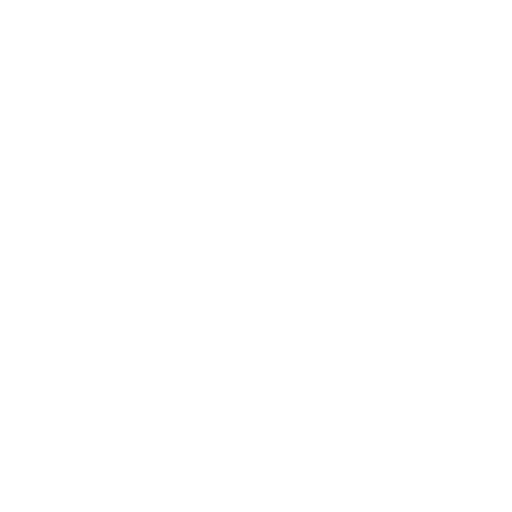
t = 0.00 s
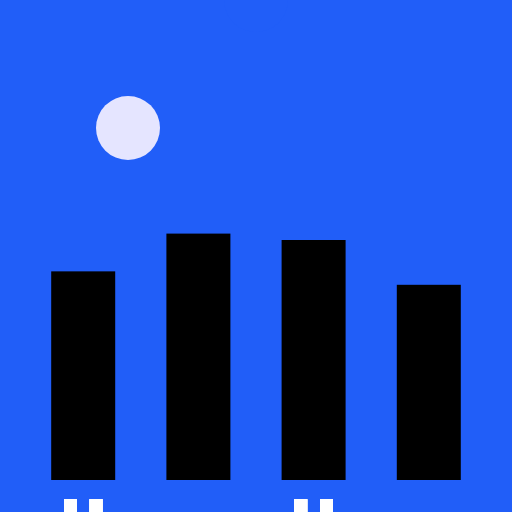
t = 2.00 s
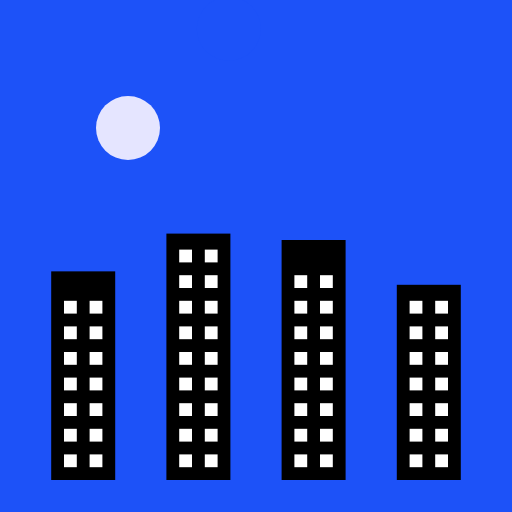
t = 3.00 s
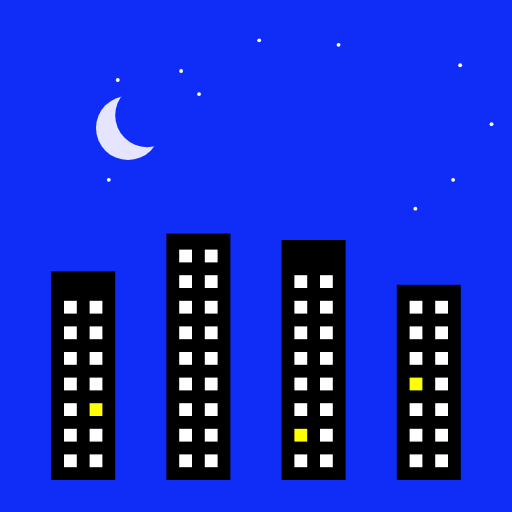
t = 4.60 s
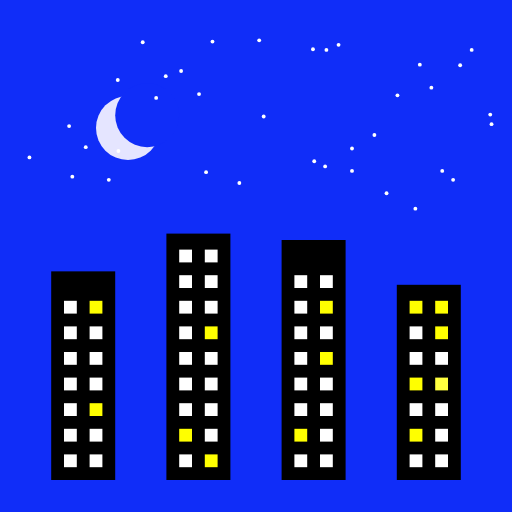
t = 6.14 s
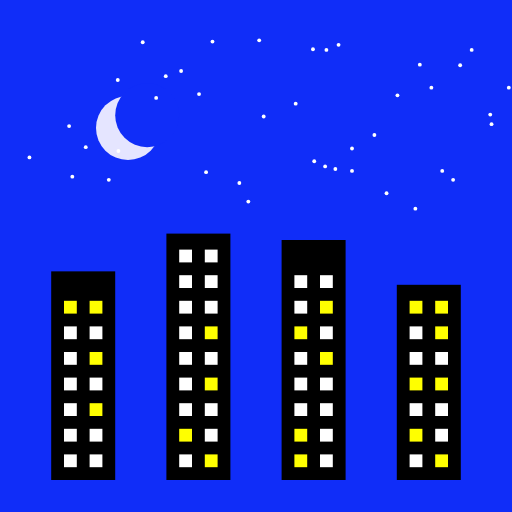
t = 7.65 s

The animated SVG that drew these frames (rendered in a browser with its animation timeline set to each time). Animation: 257 SMIL elements (animate=257); one cycle of 7.65 s.

<svg viewBox="0 0 800 800" xmlns="http://www.w3.org/2000/svg">
    <rect id="background" x="0" y="0" width="800" height="800" fill="rgb(33, 94, 248)"
          visibility="hidden">
        <animate attributeName="fill" attributeType="XML" from="rgb(33, 94, 248)"
                 to="rgb(16, 45, 248)" begin="2500.0ms" dur="2000.0ms" fill="freeze"/>

        <animate attributeName="visibility" attributeType="XML" from="hidden" to="visible"
                 begin="50.0ms" dur="1ms" fill="freeze"/>

    </rect>
    <rect id="B0" x="80" y="424" width="100" height="326" fill="rgb(0, 0, 0)" visibility="hidden">
        <animate attributeName="visibility" attributeType="XML" from="hidden" to="visible"
                 begin="50.0ms" dur="1ms" fill="freeze"/>

    </rect>
    <rect id="B1" x="260" y="365" width="100" height="385" fill="rgb(0, 0, 0)" visibility="hidden">
        <animate attributeName="visibility" attributeType="XML" from="hidden" to="visible"
                 begin="50.0ms" dur="1ms" fill="freeze"/>

    </rect>
    <rect id="B2" x="440" y="375" width="100" height="375" fill="rgb(0, 0, 0)" visibility="hidden">
        <animate attributeName="visibility" attributeType="XML" from="hidden" to="visible"
                 begin="50.0ms" dur="1ms" fill="freeze"/>

    </rect>
    <rect id="B3" x="620" y="445" width="100" height="305" fill="rgb(0, 0, 0)" visibility="hidden">
        <animate attributeName="visibility" attributeType="XML" from="hidden" to="visible"
                 begin="50.0ms" dur="1ms" fill="freeze"/>

    </rect>
    <rect id="window000" x="100" y="850" width="20" height="20" fill="rgb(255, 255, 255)"
          visibility="hidden">
        <animate attributeName="x" attributeType="XML" from="100.0" to="100.0" begin="1000.0ms"
                 dur="2000.0ms" fill="freeze"/>
        <animate attributeName="y" attributeType="XML" from="850.0" to="710.0" begin="1000.0ms"
                 dur="2000.0ms" fill="freeze"/>
        <animate attributeName="visibility" attributeType="XML" from="hidden" to="visible"
                 begin="50.0ms" dur="1ms" fill="freeze"/>

    </rect>
    <rect id="window001" x="140" y="850" width="20" height="20" fill="rgb(255, 255, 255)"
          visibility="hidden">
        <animate attributeName="x" attributeType="XML" from="140.0" to="140.0" begin="1000.0ms"
                 dur="2000.0ms" fill="freeze"/>
        <animate attributeName="y" attributeType="XML" from="850.0" to="710.0" begin="1000.0ms"
                 dur="2000.0ms" fill="freeze"/>
        <animate attributeName="visibility" attributeType="XML" from="hidden" to="visible"
                 begin="50.0ms" dur="1ms" fill="freeze"/>

    </rect>
    <rect id="window010" x="100" y="890" width="20" height="20" fill="rgb(255, 255, 255)"
          visibility="hidden">
        <animate attributeName="x" attributeType="XML" from="100.0" to="100.0" begin="1000.0ms"
                 dur="2000.0ms" fill="freeze"/>
        <animate attributeName="y" attributeType="XML" from="890.0" to="670.0" begin="1000.0ms"
                 dur="2000.0ms" fill="freeze"/>
        <animate attributeName="visibility" attributeType="XML" from="hidden" to="visible"
                 begin="50.0ms" dur="1ms" fill="freeze"/>

    </rect>
    <rect id="window011" x="140" y="890" width="20" height="20" fill="rgb(255, 255, 255)"
          visibility="hidden">
        <animate attributeName="x" attributeType="XML" from="140.0" to="140.0" begin="1000.0ms"
                 dur="2000.0ms" fill="freeze"/>
        <animate attributeName="y" attributeType="XML" from="890.0" to="670.0" begin="1000.0ms"
                 dur="2000.0ms" fill="freeze"/>
        <animate attributeName="visibility" attributeType="XML" from="hidden" to="visible"
                 begin="50.0ms" dur="1ms" fill="freeze"/>

    </rect>
    <rect id="window020" x="100" y="930" width="20" height="20" fill="rgb(255, 255, 255)"
          visibility="hidden">
        <animate attributeName="x" attributeType="XML" from="100.0" to="100.0" begin="1000.0ms"
                 dur="2000.0ms" fill="freeze"/>
        <animate attributeName="y" attributeType="XML" from="930.0" to="630.0" begin="1000.0ms"
                 dur="2000.0ms" fill="freeze"/>
        <animate attributeName="visibility" attributeType="XML" from="hidden" to="visible"
                 begin="50.0ms" dur="1ms" fill="freeze"/>

    </rect>
    <rect id="window021" x="140" y="930" width="20" height="20" fill="rgb(255, 255, 255)"
          visibility="hidden">
        <animate attributeName="x" attributeType="XML" from="140.0" to="140.0" begin="1000.0ms"
                 dur="2000.0ms" fill="freeze"/>
        <animate attributeName="y" attributeType="XML" from="930.0" to="630.0" begin="1000.0ms"
                 dur="2000.0ms" fill="freeze"/>
        <animate attributeName="fill" attributeType="XML" from="rgb(255, 255, 255)"
                 to="rgb(255, 255, 0)" begin="4100.0ms" dur="250.0ms" fill="freeze"/>

        <animate attributeName="visibility" attributeType="XML" from="hidden" to="visible"
                 begin="50.0ms" dur="1ms" fill="freeze"/>

    </rect>
    <rect id="window030" x="100" y="970" width="20" height="20" fill="rgb(255, 255, 255)"
          visibility="hidden">
        <animate attributeName="x" attributeType="XML" from="100.0" to="100.0" begin="1000.0ms"
                 dur="2000.0ms" fill="freeze"/>
        <animate attributeName="y" attributeType="XML" from="970.0" to="590.0" begin="1000.0ms"
                 dur="2000.0ms" fill="freeze"/>
        <animate attributeName="visibility" attributeType="XML" from="hidden" to="visible"
                 begin="50.0ms" dur="1ms" fill="freeze"/>

    </rect>
    <rect id="window031" x="140" y="970" width="20" height="20" fill="rgb(255, 255, 255)"
          visibility="hidden">
        <animate attributeName="x" attributeType="XML" from="140.0" to="140.0" begin="1000.0ms"
                 dur="2000.0ms" fill="freeze"/>
        <animate attributeName="y" attributeType="XML" from="970.0" to="590.0" begin="1000.0ms"
                 dur="2000.0ms" fill="freeze"/>
        <animate attributeName="visibility" attributeType="XML" from="hidden" to="visible"
                 begin="50.0ms" dur="1ms" fill="freeze"/>

    </rect>
    <rect id="window040" x="100" y="1010" width="20" height="20" fill="rgb(255, 255, 255)"
          visibility="hidden">
        <animate attributeName="x" attributeType="XML" from="100.0" to="100.0" begin="1000.0ms"
                 dur="2000.0ms" fill="freeze"/>
        <animate attributeName="y" attributeType="XML" from="1010.0" to="550.0" begin="1000.0ms"
                 dur="2000.0ms" fill="freeze"/>
        <animate attributeName="visibility" attributeType="XML" from="hidden" to="visible"
                 begin="50.0ms" dur="1ms" fill="freeze"/>

    </rect>
    <rect id="window041" x="140" y="1010" width="20" height="20" fill="rgb(255, 255, 255)"
          visibility="hidden">
        <animate attributeName="x" attributeType="XML" from="140.0" to="140.0" begin="1000.0ms"
                 dur="2000.0ms" fill="freeze"/>
        <animate attributeName="y" attributeType="XML" from="1010.0" to="550.0" begin="1000.0ms"
                 dur="2000.0ms" fill="freeze"/>
        <animate attributeName="fill" attributeType="XML" from="rgb(255, 255, 255)"
                 to="rgb(255, 255, 0)" begin="7350.0ms" dur="250.0ms" fill="freeze"/>

        <animate attributeName="visibility" attributeType="XML" from="hidden" to="visible"
                 begin="50.0ms" dur="1ms" fill="freeze"/>

    </rect>
    <rect id="window050" x="100" y="1050" width="20" height="20" fill="rgb(255, 255, 255)"
          visibility="hidden">
        <animate attributeName="x" attributeType="XML" from="100.0" to="100.0" begin="1000.0ms"
                 dur="2000.0ms" fill="freeze"/>
        <animate attributeName="y" attributeType="XML" from="1050.0" to="510.0" begin="1000.0ms"
                 dur="2000.0ms" fill="freeze"/>
        <animate attributeName="visibility" attributeType="XML" from="hidden" to="visible"
                 begin="50.0ms" dur="1ms" fill="freeze"/>

    </rect>
    <rect id="window051" x="140" y="1050" width="20" height="20" fill="rgb(255, 255, 255)"
          visibility="hidden">
        <animate attributeName="x" attributeType="XML" from="140.0" to="140.0" begin="1000.0ms"
                 dur="2000.0ms" fill="freeze"/>
        <animate attributeName="y" attributeType="XML" from="1050.0" to="510.0" begin="1000.0ms"
                 dur="2000.0ms" fill="freeze"/>
        <animate attributeName="visibility" attributeType="XML" from="hidden" to="visible"
                 begin="50.0ms" dur="1ms" fill="freeze"/>

    </rect>
    <rect id="window060" x="100" y="1090" width="20" height="20" fill="rgb(255, 255, 255)"
          visibility="hidden">
        <animate attributeName="x" attributeType="XML" from="100.0" to="100.0" begin="1000.0ms"
                 dur="2000.0ms" fill="freeze"/>
        <animate attributeName="y" attributeType="XML" from="1090.0" to="470.0" begin="1000.0ms"
                 dur="2000.0ms" fill="freeze"/>
        <animate attributeName="fill" attributeType="XML" from="rgb(255, 255, 255)"
                 to="rgb(255, 255, 0)" begin="7350.0ms" dur="250.0ms" fill="freeze"/>

        <animate attributeName="visibility" attributeType="XML" from="hidden" to="visible"
                 begin="50.0ms" dur="1ms" fill="freeze"/>

    </rect>
    <rect id="window061" x="140" y="1090" width="20" height="20" fill="rgb(255, 255, 255)"
          visibility="hidden">
        <animate attributeName="x" attributeType="XML" from="140.0" to="140.0" begin="1000.0ms"
                 dur="2000.0ms" fill="freeze"/>
        <animate attributeName="y" attributeType="XML" from="1090.0" to="470.0" begin="1000.0ms"
                 dur="2000.0ms" fill="freeze"/>
        <animate attributeName="fill" attributeType="XML" from="rgb(255, 255, 255)"
                 to="rgb(255, 255, 0)" begin="4650.0ms" dur="250.0ms" fill="freeze"/>

        <animate attributeName="visibility" attributeType="XML" from="hidden" to="visible"
                 begin="50.0ms" dur="1ms" fill="freeze"/>

    </rect>
    <rect id="window100" x="280" y="-750" width="20" height="20" fill="rgb(255, 255, 255)"
          visibility="hidden">
        <animate attributeName="x" attributeType="XML" from="280.0" to="280.0" begin="1000.0ms"
                 dur="2000.0ms" fill="freeze"/>
        <animate attributeName="y" attributeType="XML" from="-750.0" to="710.0" begin="1000.0ms"
                 dur="2000.0ms" fill="freeze"/>
        <animate attributeName="visibility" attributeType="XML" from="hidden" to="visible"
                 begin="50.0ms" dur="1ms" fill="freeze"/>

    </rect>
    <rect id="window101" x="320" y="-750" width="20" height="20" fill="rgb(255, 255, 255)"
          visibility="hidden">
        <animate attributeName="x" attributeType="XML" from="320.0" to="320.0" begin="1000.0ms"
                 dur="2000.0ms" fill="freeze"/>
        <animate attributeName="y" attributeType="XML" from="-750.0" to="710.0" begin="1000.0ms"
                 dur="2000.0ms" fill="freeze"/>
        <animate attributeName="fill" attributeType="XML" from="rgb(255, 255, 255)"
                 to="rgb(255, 255, 0)" begin="5400.0ms" dur="250.0ms" fill="freeze"/>

        <animate attributeName="visibility" attributeType="XML" from="hidden" to="visible"
                 begin="50.0ms" dur="1ms" fill="freeze"/>

    </rect>
    <rect id="window110" x="280" y="-710" width="20" height="20" fill="rgb(255, 255, 255)"
          visibility="hidden">
        <animate attributeName="x" attributeType="XML" from="280.0" to="280.0" begin="1000.0ms"
                 dur="2000.0ms" fill="freeze"/>
        <animate attributeName="y" attributeType="XML" from="-710.0" to="670.0" begin="1000.0ms"
                 dur="2000.0ms" fill="freeze"/>
        <animate attributeName="fill" attributeType="XML" from="rgb(255, 255, 255)"
                 to="rgb(255, 255, 0)" begin="4750.0ms" dur="250.0ms" fill="freeze"/>

        <animate attributeName="visibility" attributeType="XML" from="hidden" to="visible"
                 begin="50.0ms" dur="1ms" fill="freeze"/>

    </rect>
    <rect id="window111" x="320" y="-710" width="20" height="20" fill="rgb(255, 255, 255)"
          visibility="hidden">
        <animate attributeName="x" attributeType="XML" from="320.0" to="320.0" begin="1000.0ms"
                 dur="2000.0ms" fill="freeze"/>
        <animate attributeName="y" attributeType="XML" from="-710.0" to="670.0" begin="1000.0ms"
                 dur="2000.0ms" fill="freeze"/>
        <animate attributeName="visibility" attributeType="XML" from="hidden" to="visible"
                 begin="50.0ms" dur="1ms" fill="freeze"/>

    </rect>
    <rect id="window120" x="280" y="-670" width="20" height="20" fill="rgb(255, 255, 255)"
          visibility="hidden">
        <animate attributeName="x" attributeType="XML" from="280.0" to="280.0" begin="1000.0ms"
                 dur="2000.0ms" fill="freeze"/>
        <animate attributeName="y" attributeType="XML" from="-670.0" to="630.0" begin="1000.0ms"
                 dur="2000.0ms" fill="freeze"/>
        <animate attributeName="visibility" attributeType="XML" from="hidden" to="visible"
                 begin="50.0ms" dur="1ms" fill="freeze"/>

    </rect>
    <rect id="window121" x="320" y="-670" width="20" height="20" fill="rgb(255, 255, 255)"
          visibility="hidden">
        <animate attributeName="x" attributeType="XML" from="320.0" to="320.0" begin="1000.0ms"
                 dur="2000.0ms" fill="freeze"/>
        <animate attributeName="y" attributeType="XML" from="-670.0" to="630.0" begin="1000.0ms"
                 dur="2000.0ms" fill="freeze"/>
        <animate attributeName="visibility" attributeType="XML" from="hidden" to="visible"
                 begin="50.0ms" dur="1ms" fill="freeze"/>

    </rect>
    <rect id="window130" x="280" y="-630" width="20" height="20" fill="rgb(255, 255, 255)"
          visibility="hidden">
        <animate attributeName="x" attributeType="XML" from="280.0" to="280.0" begin="1000.0ms"
                 dur="2000.0ms" fill="freeze"/>
        <animate attributeName="y" attributeType="XML" from="-630.0" to="590.0" begin="1000.0ms"
                 dur="2000.0ms" fill="freeze"/>
        <animate attributeName="visibility" attributeType="XML" from="hidden" to="visible"
                 begin="50.0ms" dur="1ms" fill="freeze"/>

    </rect>
    <rect id="window131" x="320" y="-630" width="20" height="20" fill="rgb(255, 255, 255)"
          visibility="hidden">
        <animate attributeName="x" attributeType="XML" from="320.0" to="320.0" begin="1000.0ms"
                 dur="2000.0ms" fill="freeze"/>
        <animate attributeName="y" attributeType="XML" from="-630.0" to="590.0" begin="1000.0ms"
                 dur="2000.0ms" fill="freeze"/>
        <animate attributeName="fill" attributeType="XML" from="rgb(255, 255, 255)"
                 to="rgb(255, 255, 0)" begin="7400.0ms" dur="250.0ms" fill="freeze"/>

        <animate attributeName="visibility" attributeType="XML" from="hidden" to="visible"
                 begin="50.0ms" dur="1ms" fill="freeze"/>

    </rect>
    <rect id="window140" x="280" y="-590" width="20" height="20" fill="rgb(255, 255, 255)"
          visibility="hidden">
        <animate attributeName="x" attributeType="XML" from="280.0" to="280.0" begin="1000.0ms"
                 dur="2000.0ms" fill="freeze"/>
        <animate attributeName="y" attributeType="XML" from="-590.0" to="550.0" begin="1000.0ms"
                 dur="2000.0ms" fill="freeze"/>
        <animate attributeName="visibility" attributeType="XML" from="hidden" to="visible"
                 begin="50.0ms" dur="1ms" fill="freeze"/>

    </rect>
    <rect id="window141" x="320" y="-590" width="20" height="20" fill="rgb(255, 255, 255)"
          visibility="hidden">
        <animate attributeName="x" attributeType="XML" from="320.0" to="320.0" begin="1000.0ms"
                 dur="2000.0ms" fill="freeze"/>
        <animate attributeName="y" attributeType="XML" from="-590.0" to="550.0" begin="1000.0ms"
                 dur="2000.0ms" fill="freeze"/>
        <animate attributeName="visibility" attributeType="XML" from="hidden" to="visible"
                 begin="50.0ms" dur="1ms" fill="freeze"/>

    </rect>
    <rect id="window150" x="280" y="-550" width="20" height="20" fill="rgb(255, 255, 255)"
          visibility="hidden">
        <animate attributeName="x" attributeType="XML" from="280.0" to="280.0" begin="1000.0ms"
                 dur="2000.0ms" fill="freeze"/>
        <animate attributeName="y" attributeType="XML" from="-550.0" to="510.0" begin="1000.0ms"
                 dur="2000.0ms" fill="freeze"/>
        <animate attributeName="visibility" attributeType="XML" from="hidden" to="visible"
                 begin="50.0ms" dur="1ms" fill="freeze"/>

    </rect>
    <rect id="window151" x="320" y="-550" width="20" height="20" fill="rgb(255, 255, 255)"
          visibility="hidden">
        <animate attributeName="x" attributeType="XML" from="320.0" to="320.0" begin="1000.0ms"
                 dur="2000.0ms" fill="freeze"/>
        <animate attributeName="y" attributeType="XML" from="-550.0" to="510.0" begin="1000.0ms"
                 dur="2000.0ms" fill="freeze"/>
        <animate attributeName="fill" attributeType="XML" from="rgb(255, 255, 255)"
                 to="rgb(255, 255, 0)" begin="4950.0ms" dur="250.0ms" fill="freeze"/>

        <animate attributeName="visibility" attributeType="XML" from="hidden" to="visible"
                 begin="50.0ms" dur="1ms" fill="freeze"/>

    </rect>
    <rect id="window160" x="280" y="-510" width="20" height="20" fill="rgb(255, 255, 255)"
          visibility="hidden">
        <animate attributeName="x" attributeType="XML" from="280.0" to="280.0" begin="1000.0ms"
                 dur="2000.0ms" fill="freeze"/>
        <animate attributeName="y" attributeType="XML" from="-510.0" to="470.0" begin="1000.0ms"
                 dur="2000.0ms" fill="freeze"/>
        <animate attributeName="visibility" attributeType="XML" from="hidden" to="visible"
                 begin="50.0ms" dur="1ms" fill="freeze"/>

    </rect>
    <rect id="window161" x="320" y="-510" width="20" height="20" fill="rgb(255, 255, 255)"
          visibility="hidden">
        <animate attributeName="x" attributeType="XML" from="320.0" to="320.0" begin="1000.0ms"
                 dur="2000.0ms" fill="freeze"/>
        <animate attributeName="y" attributeType="XML" from="-510.0" to="470.0" begin="1000.0ms"
                 dur="2000.0ms" fill="freeze"/>
        <animate attributeName="visibility" attributeType="XML" from="hidden" to="visible"
                 begin="50.0ms" dur="1ms" fill="freeze"/>

    </rect>
    <rect id="window170" x="280" y="-470" width="20" height="20" fill="rgb(255, 255, 255)"
          visibility="hidden">
        <animate attributeName="x" attributeType="XML" from="280.0" to="280.0" begin="1000.0ms"
                 dur="2000.0ms" fill="freeze"/>
        <animate attributeName="y" attributeType="XML" from="-470.0" to="430.0" begin="1000.0ms"
                 dur="2000.0ms" fill="freeze"/>
        <animate attributeName="visibility" attributeType="XML" from="hidden" to="visible"
                 begin="50.0ms" dur="1ms" fill="freeze"/>

    </rect>
    <rect id="window171" x="320" y="-470" width="20" height="20" fill="rgb(255, 255, 255)"
          visibility="hidden">
        <animate attributeName="x" attributeType="XML" from="320.0" to="320.0" begin="1000.0ms"
                 dur="2000.0ms" fill="freeze"/>
        <animate attributeName="y" attributeType="XML" from="-470.0" to="430.0" begin="1000.0ms"
                 dur="2000.0ms" fill="freeze"/>
        <animate attributeName="visibility" attributeType="XML" from="hidden" to="visible"
                 begin="50.0ms" dur="1ms" fill="freeze"/>

    </rect>
    <rect id="window180" x="280" y="-430" width="20" height="20" fill="rgb(255, 255, 255)"
          visibility="hidden">
        <animate attributeName="x" attributeType="XML" from="280.0" to="280.0" begin="1000.0ms"
                 dur="2000.0ms" fill="freeze"/>
        <animate attributeName="y" attributeType="XML" from="-430.0" to="390.0" begin="1000.0ms"
                 dur="2000.0ms" fill="freeze"/>
        <animate attributeName="visibility" attributeType="XML" from="hidden" to="visible"
                 begin="50.0ms" dur="1ms" fill="freeze"/>

    </rect>
    <rect id="window181" x="320" y="-430" width="20" height="20" fill="rgb(255, 255, 255)"
          visibility="hidden">
        <animate attributeName="x" attributeType="XML" from="320.0" to="320.0" begin="1000.0ms"
                 dur="2000.0ms" fill="freeze"/>
        <animate attributeName="y" attributeType="XML" from="-430.0" to="390.0" begin="1000.0ms"
                 dur="2000.0ms" fill="freeze"/>
        <animate attributeName="visibility" attributeType="XML" from="hidden" to="visible"
                 begin="50.0ms" dur="1ms" fill="freeze"/>

    </rect>
    <rect id="window200" x="460" y="850" width="20" height="20" fill="rgb(255, 255, 255)"
          visibility="hidden">
        <animate attributeName="x" attributeType="XML" from="460.0" to="460.0" begin="1000.0ms"
                 dur="2000.0ms" fill="freeze"/>
        <animate attributeName="y" attributeType="XML" from="850.0" to="710.0" begin="1000.0ms"
                 dur="2000.0ms" fill="freeze"/>
        <animate attributeName="fill" attributeType="XML" from="rgb(255, 255, 255)"
                 to="rgb(255, 255, 0)" begin="6350.0ms" dur="250.0ms" fill="freeze"/>

        <animate attributeName="visibility" attributeType="XML" from="hidden" to="visible"
                 begin="50.0ms" dur="1ms" fill="freeze"/>

    </rect>
    <rect id="window201" x="500" y="850" width="20" height="20" fill="rgb(255, 255, 255)"
          visibility="hidden">
        <animate attributeName="x" attributeType="XML" from="500.0" to="500.0" begin="1000.0ms"
                 dur="2000.0ms" fill="freeze"/>
        <animate attributeName="y" attributeType="XML" from="850.0" to="710.0" begin="1000.0ms"
                 dur="2000.0ms" fill="freeze"/>
        <animate attributeName="visibility" attributeType="XML" from="hidden" to="visible"
                 begin="50.0ms" dur="1ms" fill="freeze"/>

    </rect>
    <rect id="window210" x="460" y="890" width="20" height="20" fill="rgb(255, 255, 255)"
          visibility="hidden">
        <animate attributeName="x" attributeType="XML" from="460.0" to="460.0" begin="1000.0ms"
                 dur="2000.0ms" fill="freeze"/>
        <animate attributeName="y" attributeType="XML" from="890.0" to="670.0" begin="1000.0ms"
                 dur="2000.0ms" fill="freeze"/>
        <animate attributeName="fill" attributeType="XML" from="rgb(255, 255, 255)"
                 to="rgb(255, 255, 0)" begin="4150.0ms" dur="250.0ms" fill="freeze"/>

        <animate attributeName="visibility" attributeType="XML" from="hidden" to="visible"
                 begin="50.0ms" dur="1ms" fill="freeze"/>

    </rect>
    <rect id="window211" x="500" y="890" width="20" height="20" fill="rgb(255, 255, 255)"
          visibility="hidden">
        <animate attributeName="x" attributeType="XML" from="500.0" to="500.0" begin="1000.0ms"
                 dur="2000.0ms" fill="freeze"/>
        <animate attributeName="y" attributeType="XML" from="890.0" to="670.0" begin="1000.0ms"
                 dur="2000.0ms" fill="freeze"/>
        <animate attributeName="visibility" attributeType="XML" from="hidden" to="visible"
                 begin="50.0ms" dur="1ms" fill="freeze"/>

    </rect>
    <rect id="window220" x="460" y="930" width="20" height="20" fill="rgb(255, 255, 255)"
          visibility="hidden">
        <animate attributeName="x" attributeType="XML" from="460.0" to="460.0" begin="1000.0ms"
                 dur="2000.0ms" fill="freeze"/>
        <animate attributeName="y" attributeType="XML" from="930.0" to="630.0" begin="1000.0ms"
                 dur="2000.0ms" fill="freeze"/>
        <animate attributeName="visibility" attributeType="XML" from="hidden" to="visible"
                 begin="50.0ms" dur="1ms" fill="freeze"/>

    </rect>
    <rect id="window221" x="500" y="930" width="20" height="20" fill="rgb(255, 255, 255)"
          visibility="hidden">
        <animate attributeName="x" attributeType="XML" from="500.0" to="500.0" begin="1000.0ms"
                 dur="2000.0ms" fill="freeze"/>
        <animate attributeName="y" attributeType="XML" from="930.0" to="630.0" begin="1000.0ms"
                 dur="2000.0ms" fill="freeze"/>
        <animate attributeName="visibility" attributeType="XML" from="hidden" to="visible"
                 begin="50.0ms" dur="1ms" fill="freeze"/>

    </rect>
    <rect id="window230" x="460" y="970" width="20" height="20" fill="rgb(255, 255, 255)"
          visibility="hidden">
        <animate attributeName="x" attributeType="XML" from="460.0" to="460.0" begin="1000.0ms"
                 dur="2000.0ms" fill="freeze"/>
        <animate attributeName="y" attributeType="XML" from="970.0" to="590.0" begin="1000.0ms"
                 dur="2000.0ms" fill="freeze"/>
        <animate attributeName="visibility" attributeType="XML" from="hidden" to="visible"
                 begin="50.0ms" dur="1ms" fill="freeze"/>

    </rect>
    <rect id="window231" x="500" y="970" width="20" height="20" fill="rgb(255, 255, 255)"
          visibility="hidden">
        <animate attributeName="x" attributeType="XML" from="500.0" to="500.0" begin="1000.0ms"
                 dur="2000.0ms" fill="freeze"/>
        <animate attributeName="y" attributeType="XML" from="970.0" to="590.0" begin="1000.0ms"
                 dur="2000.0ms" fill="freeze"/>
        <animate attributeName="visibility" attributeType="XML" from="hidden" to="visible"
                 begin="50.0ms" dur="1ms" fill="freeze"/>

    </rect>
    <rect id="window240" x="460" y="1010" width="20" height="20" fill="rgb(255, 255, 255)"
          visibility="hidden">
        <animate attributeName="x" attributeType="XML" from="460.0" to="460.0" begin="1000.0ms"
                 dur="2000.0ms" fill="freeze"/>
        <animate attributeName="y" attributeType="XML" from="1010.0" to="550.0" begin="1000.0ms"
                 dur="2000.0ms" fill="freeze"/>
        <animate attributeName="visibility" attributeType="XML" from="hidden" to="visible"
                 begin="50.0ms" dur="1ms" fill="freeze"/>

    </rect>
    <rect id="window241" x="500" y="1010" width="20" height="20" fill="rgb(255, 255, 255)"
          visibility="hidden">
        <animate attributeName="x" attributeType="XML" from="500.0" to="500.0" begin="1000.0ms"
                 dur="2000.0ms" fill="freeze"/>
        <animate attributeName="y" attributeType="XML" from="1010.0" to="550.0" begin="1000.0ms"
                 dur="2000.0ms" fill="freeze"/>
        <animate attributeName="fill" attributeType="XML" from="rgb(255, 255, 255)"
                 to="rgb(255, 255, 0)" begin="5600.0ms" dur="250.0ms" fill="freeze"/>

        <animate attributeName="visibility" attributeType="XML" from="hidden" to="visible"
                 begin="50.0ms" dur="1ms" fill="freeze"/>

    </rect>
    <rect id="window250" x="460" y="1050" width="20" height="20" fill="rgb(255, 255, 255)"
          visibility="hidden">
        <animate attributeName="x" attributeType="XML" from="460.0" to="460.0" begin="1000.0ms"
                 dur="2000.0ms" fill="freeze"/>
        <animate attributeName="y" attributeType="XML" from="1050.0" to="510.0" begin="1000.0ms"
                 dur="2000.0ms" fill="freeze"/>
        <animate attributeName="fill" attributeType="XML" from="rgb(255, 255, 255)"
                 to="rgb(255, 255, 0)" begin="6400.0ms" dur="250.0ms" fill="freeze"/>

        <animate attributeName="visibility" attributeType="XML" from="hidden" to="visible"
                 begin="50.0ms" dur="1ms" fill="freeze"/>

    </rect>
    <rect id="window251" x="500" y="1050" width="20" height="20" fill="rgb(255, 255, 255)"
          visibility="hidden">
        <animate attributeName="x" attributeType="XML" from="500.0" to="500.0" begin="1000.0ms"
                 dur="2000.0ms" fill="freeze"/>
        <animate attributeName="y" attributeType="XML" from="1050.0" to="510.0" begin="1000.0ms"
                 dur="2000.0ms" fill="freeze"/>
        <animate attributeName="visibility" attributeType="XML" from="hidden" to="visible"
                 begin="50.0ms" dur="1ms" fill="freeze"/>

    </rect>
    <rect id="window260" x="460" y="1090" width="20" height="20" fill="rgb(255, 255, 255)"
          visibility="hidden">
        <animate attributeName="x" attributeType="XML" from="460.0" to="460.0" begin="1000.0ms"
                 dur="2000.0ms" fill="freeze"/>
        <animate attributeName="y" attributeType="XML" from="1090.0" to="470.0" begin="1000.0ms"
                 dur="2000.0ms" fill="freeze"/>
        <animate attributeName="visibility" attributeType="XML" from="hidden" to="visible"
                 begin="50.0ms" dur="1ms" fill="freeze"/>

    </rect>
    <rect id="window261" x="500" y="1090" width="20" height="20" fill="rgb(255, 255, 255)"
          visibility="hidden">
        <animate attributeName="x" attributeType="XML" from="500.0" to="500.0" begin="1000.0ms"
                 dur="2000.0ms" fill="freeze"/>
        <animate attributeName="y" attributeType="XML" from="1090.0" to="470.0" begin="1000.0ms"
                 dur="2000.0ms" fill="freeze"/>
        <animate attributeName="fill" attributeType="XML" from="rgb(255, 255, 255)"
                 to="rgb(255, 255, 0)" begin="4800.0ms" dur="250.0ms" fill="freeze"/>

        <animate attributeName="visibility" attributeType="XML" from="hidden" to="visible"
                 begin="50.0ms" dur="1ms" fill="freeze"/>

    </rect>
    <rect id="window270" x="460" y="1130" width="20" height="20" fill="rgb(255, 255, 255)"
          visibility="hidden">
        <animate attributeName="x" attributeType="XML" from="460.0" to="460.0" begin="1000.0ms"
                 dur="2000.0ms" fill="freeze"/>
        <animate attributeName="y" attributeType="XML" from="1130.0" to="430.0" begin="1000.0ms"
                 dur="2000.0ms" fill="freeze"/>
        <animate attributeName="visibility" attributeType="XML" from="hidden" to="visible"
                 begin="50.0ms" dur="1ms" fill="freeze"/>

    </rect>
    <rect id="window271" x="500" y="1130" width="20" height="20" fill="rgb(255, 255, 255)"
          visibility="hidden">
        <animate attributeName="x" attributeType="XML" from="500.0" to="500.0" begin="1000.0ms"
                 dur="2000.0ms" fill="freeze"/>
        <animate attributeName="y" attributeType="XML" from="1130.0" to="430.0" begin="1000.0ms"
                 dur="2000.0ms" fill="freeze"/>
        <animate attributeName="visibility" attributeType="XML" from="hidden" to="visible"
                 begin="50.0ms" dur="1ms" fill="freeze"/>

    </rect>
    <rect id="window300" x="640" y="-750" width="20" height="20" fill="rgb(255, 255, 255)"
          visibility="hidden">
        <animate attributeName="x" attributeType="XML" from="640.0" to="640.0" begin="1000.0ms"
                 dur="2000.0ms" fill="freeze"/>
        <animate attributeName="y" attributeType="XML" from="-750.0" to="710.0" begin="1000.0ms"
                 dur="2000.0ms" fill="freeze"/>
        <animate attributeName="visibility" attributeType="XML" from="hidden" to="visible"
                 begin="50.0ms" dur="1ms" fill="freeze"/>

    </rect>
    <rect id="window301" x="680" y="-750" width="20" height="20" fill="rgb(255, 255, 255)"
          visibility="hidden">
        <animate attributeName="x" attributeType="XML" from="680.0" to="680.0" begin="1000.0ms"
                 dur="2000.0ms" fill="freeze"/>
        <animate attributeName="y" attributeType="XML" from="-750.0" to="710.0" begin="1000.0ms"
                 dur="2000.0ms" fill="freeze"/>
        <animate attributeName="fill" attributeType="XML" from="rgb(255, 255, 255)"
                 to="rgb(255, 255, 0)" begin="6750.0ms" dur="250.0ms" fill="freeze"/>

        <animate attributeName="visibility" attributeType="XML" from="hidden" to="visible"
                 begin="50.0ms" dur="1ms" fill="freeze"/>

    </rect>
    <rect id="window310" x="640" y="-710" width="20" height="20" fill="rgb(255, 255, 255)"
          visibility="hidden">
        <animate attributeName="x" attributeType="XML" from="640.0" to="640.0" begin="1000.0ms"
                 dur="2000.0ms" fill="freeze"/>
        <animate attributeName="y" attributeType="XML" from="-710.0" to="670.0" begin="1000.0ms"
                 dur="2000.0ms" fill="freeze"/>
        <animate attributeName="fill" attributeType="XML" from="rgb(255, 255, 255)"
                 to="rgb(255, 255, 0)" begin="5150.0ms" dur="250.0ms" fill="freeze"/>

        <animate attributeName="visibility" attributeType="XML" from="hidden" to="visible"
                 begin="50.0ms" dur="1ms" fill="freeze"/>

    </rect>
    <rect id="window311" x="680" y="-710" width="20" height="20" fill="rgb(255, 255, 255)"
          visibility="hidden">
        <animate attributeName="x" attributeType="XML" from="680.0" to="680.0" begin="1000.0ms"
                 dur="2000.0ms" fill="freeze"/>
        <animate attributeName="y" attributeType="XML" from="-710.0" to="670.0" begin="1000.0ms"
                 dur="2000.0ms" fill="freeze"/>
        <animate attributeName="visibility" attributeType="XML" from="hidden" to="visible"
                 begin="50.0ms" dur="1ms" fill="freeze"/>

    </rect>
    <rect id="window320" x="640" y="-670" width="20" height="20" fill="rgb(255, 255, 255)"
          visibility="hidden">
        <animate attributeName="x" attributeType="XML" from="640.0" to="640.0" begin="1000.0ms"
                 dur="2000.0ms" fill="freeze"/>
        <animate attributeName="y" attributeType="XML" from="-670.0" to="630.0" begin="1000.0ms"
                 dur="2000.0ms" fill="freeze"/>
        <animate attributeName="visibility" attributeType="XML" from="hidden" to="visible"
                 begin="50.0ms" dur="1ms" fill="freeze"/>

    </rect>
    <rect id="window321" x="680" y="-670" width="20" height="20" fill="rgb(255, 255, 255)"
          visibility="hidden">
        <animate attributeName="x" attributeType="XML" from="680.0" to="680.0" begin="1000.0ms"
                 dur="2000.0ms" fill="freeze"/>
        <animate attributeName="y" attributeType="XML" from="-670.0" to="630.0" begin="1000.0ms"
                 dur="2000.0ms" fill="freeze"/>
        <animate attributeName="visibility" attributeType="XML" from="hidden" to="visible"
                 begin="50.0ms" dur="1ms" fill="freeze"/>

    </rect>
    <rect id="window330" x="640" y="-630" width="20" height="20" fill="rgb(255, 255, 255)"
          visibility="hidden">
        <animate attributeName="x" attributeType="XML" from="640.0" to="640.0" begin="1000.0ms"
                 dur="2000.0ms" fill="freeze"/>
        <animate attributeName="y" attributeType="XML" from="-630.0" to="590.0" begin="1000.0ms"
                 dur="2000.0ms" fill="freeze"/>
        <animate attributeName="fill" attributeType="XML" from="rgb(255, 255, 255)"
                 to="rgb(255, 255, 0)" begin="4050.0ms" dur="250.0ms" fill="freeze"/>

        <animate attributeName="visibility" attributeType="XML" from="hidden" to="visible"
                 begin="50.0ms" dur="1ms" fill="freeze"/>

    </rect>
    <rect id="window331" x="680" y="-630" width="20" height="20" fill="rgb(255, 255, 255)"
          visibility="hidden">
        <animate attributeName="x" attributeType="XML" from="680.0" to="680.0" begin="1000.0ms"
                 dur="2000.0ms" fill="freeze"/>
        <animate attributeName="y" attributeType="XML" from="-630.0" to="590.0" begin="1000.0ms"
                 dur="2000.0ms" fill="freeze"/>
        <animate attributeName="fill" attributeType="XML" from="rgb(255, 255, 255)"
                 to="rgb(255, 255, 0)" begin="5950.0ms" dur="250.0ms" fill="freeze"/>

        <animate attributeName="visibility" attributeType="XML" from="hidden" to="visible"
                 begin="50.0ms" dur="1ms" fill="freeze"/>

    </rect>
    <rect id="window340" x="640" y="-590" width="20" height="20" fill="rgb(255, 255, 255)"
          visibility="hidden">
        <animate attributeName="x" attributeType="XML" from="640.0" to="640.0" begin="1000.0ms"
                 dur="2000.0ms" fill="freeze"/>
        <animate attributeName="y" attributeType="XML" from="-590.0" to="550.0" begin="1000.0ms"
                 dur="2000.0ms" fill="freeze"/>
        <animate attributeName="visibility" attributeType="XML" from="hidden" to="visible"
                 begin="50.0ms" dur="1ms" fill="freeze"/>

    </rect>
    <rect id="window341" x="680" y="-590" width="20" height="20" fill="rgb(255, 255, 255)"
          visibility="hidden">
        <animate attributeName="x" attributeType="XML" from="680.0" to="680.0" begin="1000.0ms"
                 dur="2000.0ms" fill="freeze"/>
        <animate attributeName="y" attributeType="XML" from="-590.0" to="550.0" begin="1000.0ms"
                 dur="2000.0ms" fill="freeze"/>
        <animate attributeName="visibility" attributeType="XML" from="hidden" to="visible"
                 begin="50.0ms" dur="1ms" fill="freeze"/>

    </rect>
    <rect id="window350" x="640" y="-550" width="20" height="20" fill="rgb(255, 255, 255)"
          visibility="hidden">
        <animate attributeName="x" attributeType="XML" from="640.0" to="640.0" begin="1000.0ms"
                 dur="2000.0ms" fill="freeze"/>
        <animate attributeName="y" attributeType="XML" from="-550.0" to="510.0" begin="1000.0ms"
                 dur="2000.0ms" fill="freeze"/>
        <animate attributeName="visibility" attributeType="XML" from="hidden" to="visible"
                 begin="50.0ms" dur="1ms" fill="freeze"/>

    </rect>
    <rect id="window351" x="680" y="-550" width="20" height="20" fill="rgb(255, 255, 255)"
          visibility="hidden">
        <animate attributeName="x" attributeType="XML" from="680.0" to="680.0" begin="1000.0ms"
                 dur="2000.0ms" fill="freeze"/>
        <animate attributeName="y" attributeType="XML" from="-550.0" to="510.0" begin="1000.0ms"
                 dur="2000.0ms" fill="freeze"/>
        <animate attributeName="fill" attributeType="XML" from="rgb(255, 255, 255)"
                 to="rgb(255, 255, 0)" begin="5000.0ms" dur="250.0ms" fill="freeze"/>

        <animate attributeName="visibility" attributeType="XML" from="hidden" to="visible"
                 begin="50.0ms" dur="1ms" fill="freeze"/>

    </rect>
    <rect id="window360" x="640" y="-510" width="20" height="20" fill="rgb(255, 255, 255)"
          visibility="hidden">
        <animate attributeName="x" attributeType="XML" from="640.0" to="640.0" begin="1000.0ms"
                 dur="2000.0ms" fill="freeze"/>
        <animate attributeName="y" attributeType="XML" from="-510.0" to="470.0" begin="1000.0ms"
                 dur="2000.0ms" fill="freeze"/>
        <animate attributeName="fill" attributeType="XML" from="rgb(255, 255, 255)"
                 to="rgb(255, 255, 0)" begin="4950.0ms" dur="250.0ms" fill="freeze"/>

        <animate attributeName="visibility" attributeType="XML" from="hidden" to="visible"
                 begin="50.0ms" dur="1ms" fill="freeze"/>

    </rect>
    <rect id="window361" x="680" y="-510" width="20" height="20" fill="rgb(255, 255, 255)"
          visibility="hidden">
        <animate attributeName="x" attributeType="XML" from="680.0" to="680.0" begin="1000.0ms"
                 dur="2000.0ms" fill="freeze"/>
        <animate attributeName="y" attributeType="XML" from="-510.0" to="470.0" begin="1000.0ms"
                 dur="2000.0ms" fill="freeze"/>
        <animate attributeName="fill" attributeType="XML" from="rgb(255, 255, 255)"
                 to="rgb(255, 255, 0)" begin="4950.0ms" dur="250.0ms" fill="freeze"/>

        <animate attributeName="visibility" attributeType="XML" from="hidden" to="visible"
                 begin="50.0ms" dur="1ms" fill="freeze"/>

    </rect>
    <ellipse id="moon" cx="200" cy="200" rx="50" ry="50" fill="rgb(229, 229, 255)"
             visibility="hidden">
        <animate attributeName="visibility" attributeType="XML" from="hidden" to="visible"
                 begin="50.0ms" dur="1ms" fill="freeze"/>

    </ellipse>
    <ellipse id="eclipse" cx="400" cy="0" rx="50" ry="50" fill="rgb(33, 94, 248)"
             visibility="hidden">
        <animate attributeName="fill" attributeType="XML" from="rgb(33, 94, 248)"
                 to="rgb(16, 45, 248)" begin="2500.0ms" dur="2000.0ms" fill="freeze"/>

        <animate attributeName="cx" attributeType="XML" from="400.0" to="230.0" begin="2500.0ms"
                 dur="2000.0ms" fill="freeze"/>
        <animate attributeName="cy" attributeType="XML" from="0.0" to="180.0" begin="2500.0ms"
                 dur="2000.0ms" fill="freeze"/>
        <animate attributeName="visibility" attributeType="XML" from="hidden" to="visible"
                 begin="50.0ms" dur="1ms" fill="freeze"/>

    </ellipse>
    <ellipse id="star0" cx="223" cy="66" rx="3" ry="3" fill="rgb(255, 255, 255)"
             visibility="hidden">
        <animate attributeName="visibility" attributeType="XML" from="hidden" to="visible"
                 begin="5400.0ms" dur="1ms" fill="freeze"/>

    </ellipse>
    <ellipse id="star1" cx="585" cy="211" rx="3" ry="3" fill="rgb(255, 255, 255)"
             visibility="hidden">
        <animate attributeName="visibility" attributeType="XML" from="hidden" to="visible"
                 begin="6000.0ms" dur="1ms" fill="freeze"/>

    </ellipse>
    <ellipse id="star2" cx="489" cy="77" rx="3" ry="3" fill="rgb(255, 255, 255)"
             visibility="hidden">
        <animate attributeName="visibility" attributeType="XML" from="hidden" to="visible"
                 begin="5500.0ms" dur="1ms" fill="freeze"/>

    </ellipse>
    <ellipse id="star3" cx="374" cy="286" rx="3" ry="3" fill="rgb(255, 255, 255)"
             visibility="hidden">
        <animate attributeName="visibility" attributeType="XML" from="hidden" to="visible"
                 begin="4650.0ms" dur="1ms" fill="freeze"/>

    </ellipse>
    <ellipse id="star4" cx="708" cy="281" rx="3" ry="3" fill="rgb(255, 255, 255)"
             visibility="hidden">
        <animate attributeName="visibility" attributeType="XML" from="hidden" to="visible"
                 begin="4150.0ms" dur="1ms" fill="freeze"/>

    </ellipse>
    <ellipse id="star5" cx="508" cy="260" rx="3" ry="3" fill="rgb(255, 255, 255)"
             visibility="hidden">
        <animate attributeName="visibility" attributeType="XML" from="hidden" to="visible"
                 begin="4850.0ms" dur="1ms" fill="freeze"/>

    </ellipse>
    <ellipse id="star6" cx="529" cy="70" rx="3" ry="3" fill="rgb(255, 255, 255)"
             visibility="hidden">
        <animate attributeName="visibility" attributeType="XML" from="hidden" to="visible"
                 begin="4600.0ms" dur="1ms" fill="freeze"/>

    </ellipse>
    <ellipse id="star7" cx="332" cy="65" rx="3" ry="3" fill="rgb(255, 255, 255)"
             visibility="hidden">
        <animate attributeName="visibility" attributeType="XML" from="hidden" to="visible"
                 begin="5850.0ms" dur="1ms" fill="freeze"/>

    </ellipse>
    <ellipse id="star8" cx="311" cy="147" rx="3" ry="3" fill="rgb(255, 255, 255)"
             visibility="hidden">
        <animate attributeName="visibility" attributeType="XML" from="hidden" to="visible"
                 begin="4300.0ms" dur="1ms" fill="freeze"/>

    </ellipse>
    <ellipse id="star9" cx="170" cy="281" rx="3" ry="3" fill="rgb(255, 255, 255)"
             visibility="hidden">
        <animate attributeName="visibility" attributeType="XML" from="hidden" to="visible"
                 begin="4400.0ms" dur="1ms" fill="freeze"/>

    </ellipse>
    <ellipse id="star10" cx="719" cy="102" rx="3" ry="3" fill="rgb(255, 255, 255)"
             visibility="hidden">
        <animate attributeName="visibility" attributeType="XML" from="hidden" to="visible"
                 begin="4500.0ms" dur="1ms" fill="freeze"/>

    </ellipse>
    <ellipse id="star11" cx="524" cy="264" rx="3" ry="3" fill="rgb(255, 255, 255)"
             visibility="hidden">
        <animate attributeName="visibility" attributeType="XML" from="hidden" to="visible"
                 begin="6450.0ms" dur="1ms" fill="freeze"/>

    </ellipse>
    <ellipse id="star12" cx="768" cy="194" rx="3" ry="3" fill="rgb(255, 255, 255)"
             visibility="hidden">
        <animate attributeName="visibility" attributeType="XML" from="hidden" to="visible"
                 begin="4300.0ms" dur="1ms" fill="freeze"/>

    </ellipse>
    <ellipse id="star13" cx="766" cy="179" rx="3" ry="3" fill="rgb(255, 255, 255)"
             visibility="hidden">
        <animate attributeName="visibility" attributeType="XML" from="hidden" to="visible"
                 begin="5650.0ms" dur="1ms" fill="freeze"/>

    </ellipse>
    <ellipse id="star14" cx="510" cy="78" rx="3" ry="3" fill="rgb(255, 255, 255)"
             visibility="hidden">
        <animate attributeName="visibility" attributeType="XML" from="hidden" to="visible"
                 begin="4900.0ms" dur="1ms" fill="freeze"/>

    </ellipse>
    <ellipse id="star15" cx="621" cy="149" rx="3" ry="3" fill="rgb(255, 255, 255)"
             visibility="hidden">
        <animate attributeName="visibility" attributeType="XML" from="hidden" to="visible"
                 begin="5700.0ms" dur="1ms" fill="freeze"/>

    </ellipse>
    <ellipse id="star16" cx="491" cy="252" rx="3" ry="3" fill="rgb(255, 255, 255)"
             visibility="hidden">
        <animate attributeName="visibility" attributeType="XML" from="hidden" to="visible"
                 begin="5300.0ms" dur="1ms" fill="freeze"/>

    </ellipse>
    <ellipse id="star17" cx="405" cy="63" rx="3" ry="3" fill="rgb(255, 255, 255)"
             visibility="hidden">
        <animate attributeName="visibility" attributeType="XML" from="hidden" to="visible"
                 begin="4450.0ms" dur="1ms" fill="freeze"/>

    </ellipse>
    <ellipse id="star18" cx="550" cy="267" rx="3" ry="3" fill="rgb(255, 255, 255)"
             visibility="hidden">
        <animate attributeName="visibility" attributeType="XML" from="hidden" to="visible"
                 begin="5650.0ms" dur="1ms" fill="freeze"/>

    </ellipse>
    <ellipse id="star19" cx="108" cy="197" rx="3" ry="3" fill="rgb(255, 255, 255)"
             visibility="hidden">
        <animate attributeName="visibility" attributeType="XML" from="hidden" to="visible"
                 begin="4700.0ms" dur="1ms" fill="freeze"/>

    </ellipse>
    <ellipse id="star20" cx="737" cy="78" rx="3" ry="3" fill="rgb(255, 255, 255)"
             visibility="hidden">
        <animate attributeName="visibility" attributeType="XML" from="hidden" to="visible"
                 begin="5150.0ms" dur="1ms" fill="freeze"/>

    </ellipse>
    <ellipse id="star21" cx="795" cy="137" rx="3" ry="3" fill="rgb(255, 255, 255)"
             visibility="hidden">
        <animate attributeName="visibility" attributeType="XML" from="hidden" to="visible"
                 begin="6300.0ms" dur="1ms" fill="freeze"/>

    </ellipse>
    <ellipse id="star22" cx="184" cy="125" rx="3" ry="3" fill="rgb(255, 255, 255)"
             visibility="hidden">
        <animate attributeName="visibility" attributeType="XML" from="hidden" to="visible"
                 begin="4450.0ms" dur="1ms" fill="freeze"/>

    </ellipse>
    <ellipse id="star23" cx="134" cy="230" rx="3" ry="3" fill="rgb(255, 255, 255)"
             visibility="hidden">
        <animate attributeName="visibility" attributeType="XML" from="hidden" to="visible"
                 begin="4800.0ms" dur="1ms" fill="freeze"/>

    </ellipse>
    <ellipse id="star24" cx="244" cy="153" rx="3" ry="3" fill="rgb(255, 255, 255)"
             visibility="hidden">
        <animate attributeName="visibility" attributeType="XML" from="hidden" to="visible"
                 begin="6000.0ms" dur="1ms" fill="freeze"/>

    </ellipse>
    <ellipse id="star25" cx="259" cy="119" rx="3" ry="3" fill="rgb(255, 255, 255)"
             visibility="hidden">
        <animate attributeName="visibility" attributeType="XML" from="hidden" to="visible"
                 begin="5600.0ms" dur="1ms" fill="freeze"/>

    </ellipse>
    <ellipse id="star26" cx="322" cy="269" rx="3" ry="3" fill="rgb(255, 255, 255)"
             visibility="hidden">
        <animate attributeName="visibility" attributeType="XML" from="hidden" to="visible"
                 begin="5300.0ms" dur="1ms" fill="freeze"/>

    </ellipse>
    <ellipse id="star27" cx="412" cy="182" rx="3" ry="3" fill="rgb(255, 255, 255)"
             visibility="hidden">
        <animate attributeName="visibility" attributeType="XML" from="hidden" to="visible"
                 begin="5850.0ms" dur="1ms" fill="freeze"/>

    </ellipse>
    <ellipse id="star28" cx="674" cy="137" rx="3" ry="3" fill="rgb(255, 255, 255)"
             visibility="hidden">
        <animate attributeName="visibility" attributeType="XML" from="hidden" to="visible"
                 begin="5950.0ms" dur="1ms" fill="freeze"/>

    </ellipse>
    <ellipse id="star29" cx="46" cy="246" rx="3" ry="3" fill="rgb(255, 255, 255)"
             visibility="hidden">
        <animate attributeName="visibility" attributeType="XML" from="hidden" to="visible"
                 begin="4800.0ms" dur="1ms" fill="freeze"/>

    </ellipse>
    <ellipse id="star30" cx="388" cy="315" rx="3" ry="3" fill="rgb(255, 255, 255)"
             visibility="hidden">
        <animate attributeName="visibility" attributeType="XML" from="hidden" to="visible"
                 begin="6150.0ms" dur="1ms" fill="freeze"/>

    </ellipse>
    <ellipse id="star31" cx="185" cy="236" rx="3" ry="3" fill="rgb(255, 255, 255)"
             visibility="hidden">
        <animate attributeName="visibility" attributeType="XML" from="hidden" to="visible"
                 begin="6050.0ms" dur="1ms" fill="freeze"/>

    </ellipse>
    <ellipse id="star32" cx="550" cy="232" rx="3" ry="3" fill="rgb(255, 255, 255)"
             visibility="hidden">
        <animate attributeName="visibility" attributeType="XML" from="hidden" to="visible"
                 begin="5450.0ms" dur="1ms" fill="freeze"/>

    </ellipse>
    <ellipse id="star33" cx="656" cy="101" rx="3" ry="3" fill="rgb(255, 255, 255)"
             visibility="hidden">
        <animate attributeName="visibility" attributeType="XML" from="hidden" to="visible"
                 begin="4700.0ms" dur="1ms" fill="freeze"/>

    </ellipse>
    <ellipse id="star34" cx="283" cy="111" rx="3" ry="3" fill="rgb(255, 255, 255)"
             visibility="hidden">
        <animate attributeName="visibility" attributeType="XML" from="hidden" to="visible"
                 begin="4200.0ms" dur="1ms" fill="freeze"/>

    </ellipse>
    <ellipse id="star35" cx="649" cy="326" rx="3" ry="3" fill="rgb(255, 255, 255)"
             visibility="hidden">
        <animate attributeName="visibility" attributeType="XML" from="hidden" to="visible"
                 begin="4600.0ms" dur="1ms" fill="freeze"/>

    </ellipse>
    <ellipse id="star36" cx="691" cy="267" rx="3" ry="3" fill="rgb(255, 255, 255)"
             visibility="hidden">
        <animate attributeName="visibility" attributeType="XML" from="hidden" to="visible"
                 begin="5750.0ms" dur="1ms" fill="freeze"/>

    </ellipse>
    <ellipse id="star37" cx="113" cy="276" rx="3" ry="3" fill="rgb(255, 255, 255)"
             visibility="hidden">
        <animate attributeName="visibility" attributeType="XML" from="hidden" to="visible"
                 begin="4950.0ms" dur="1ms" fill="freeze"/>

    </ellipse>
    <ellipse id="star38" cx="604" cy="302" rx="3" ry="3" fill="rgb(255, 255, 255)"
             visibility="hidden">
        <animate attributeName="visibility" attributeType="XML" from="hidden" to="visible"
                 begin="4950.0ms" dur="1ms" fill="freeze"/>

    </ellipse>
    <ellipse id="star39" cx="462" cy="162" rx="3" ry="3" fill="rgb(255, 255, 255)"
             visibility="hidden">
        <animate attributeName="visibility" attributeType="XML" from="hidden" to="visible"
                 begin="6350.0ms" dur="1ms" fill="freeze"/>

    </ellipse>
</svg>